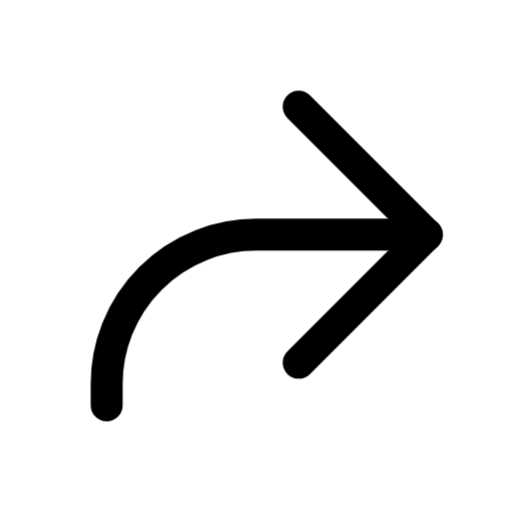
t = 0.00 s
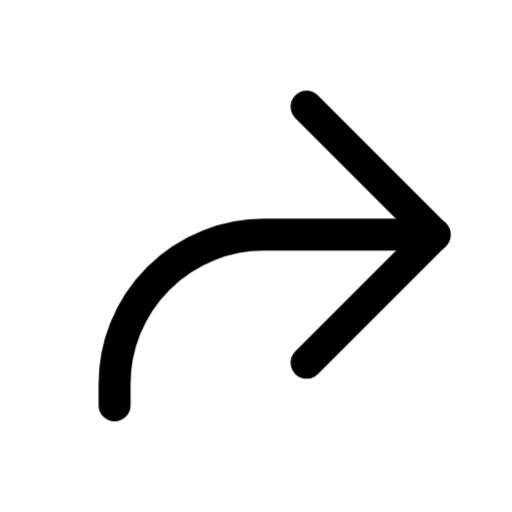
t = 0.47 s
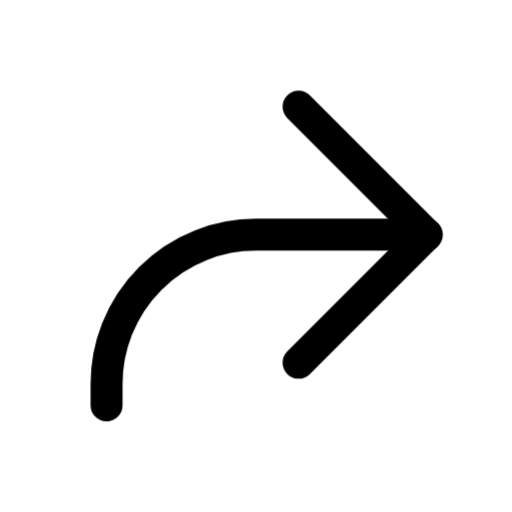
t = 1.01 s
t = 1.56 s: frame unchanged from t = 0.00 s, image omitted
t = 2.04 s: frame unchanged from t = 0.00 s, image omitted
t = 2.52 s: frame unchanged from t = 0.00 s, image omitted

The animated SVG that drew these frames (rendered in a browser with its animation timeline set to each time). Animation: 1 CSS @keyframes rule; one cycle of 3.00 s, repeats indefinitely.

<svg xmlns="http://www.w3.org/2000/svg" class="ml-icon ml-social" viewBox="0 0 24 24" width="24" height="24" fill="none" stroke="currentColor" stroke-width="1.5" stroke-linecap="round" stroke-linejoin="round" role="img" aria-label="Social"><title>Social</title><style>.ml-icon *{transform-box:view-box}
@media (prefers-reduced-motion:reduce){.ml-icon *{animation:none!important}}
.ml-social .a{animation:ml-so 3s cubic-bezier(.3,.7,.2,1) infinite}
@keyframes ml-so{0%,100%{transform:none}12%{transform:translateX(2px)}26%{transform:translateX(-.5px)}36%{transform:none}}</style><path d="M14 5l6 6-6 6" class="a"/><path d="M20 11h-8a7 7 0 0 0-7 7v1" class="a"/></svg>
